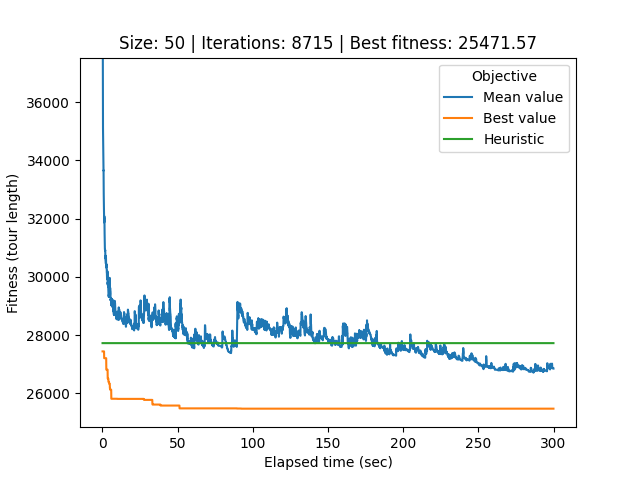

The data file committed next to this chart (first rows):
# Student number: r0758170
# Iteration, Elapsed time, Mean value, Best value, Cycle
0, 0.0846, 67804, 27439, 37, 29, 20, 49, 22, 6, 9, 30, 43, 48, 5, 8, 46, 35, 16, 4, 15, 47, 42, 11
1, 0.1152, 56766, 27439, 37, 29, 20, 49, 22, 6, 9, 30, 43, 48, 5, 8, 46, 35, 16, 4, 15, 47, 42, 11
2, 0.1461, 46911, 27439, 37, 29, 20, 49, 22, 6, 9, 30, 43, 48, 5, 8, 46, 35, 16, 4, 15, 47, 42, 11
3, 0.1758, 39623, 27439, 37, 29, 20, 49, 22, 6, 9, 30, 43, 48, 5, 8, 46, 35, 16, 4, 15, 47, 42, 11
4, 0.2037, 38799, 27439, 37, 29, 20, 49, 22, 6, 9, 30, 43, 48, 5, 8, 46, 35, 16, 4, 15, 47, 42, 11
5, 0.2357, 37533, 27439, 16, 4, 15, 47, 42, 11, 3, 19, 38, 10, 13, 7, 41, 14, 1, 24, 18, 45, 31, 2
6, 0.2676, 36235, 27439, 16, 4, 15, 47, 42, 11, 3, 19, 38, 10, 13, 7, 41, 14, 1, 24, 18, 45, 31, 2
7, 0.2966, 35816, 27439, 16, 4, 15, 47, 42, 11, 3, 19, 38, 10, 13, 7, 41, 14, 1, 24, 18, 45, 31, 2
8, 0.326, 36078, 27439, 16, 4, 15, 47, 42, 11, 3, 19, 38, 10, 13, 7, 41, 14, 1, 24, 18, 45, 31, 2
9, 0.3557, 35206, 27439, 16, 4, 15, 47, 42, 11, 3, 19, 38, 10, 13, 7, 41, 14, 1, 24, 18, 45, 31, 2
10, 0.3872, 35114, 27439, 16, 4, 15, 47, 42, 11, 3, 19, 38, 10, 13, 7, 41, 14, 1, 24, 18, 45, 31, 2
11, 0.4173, 34968, 27439, 16, 4, 15, 47, 42, 11, 3, 19, 38, 10, 13, 7, 41, 14, 1, 24, 18, 45, 31, 2
12, 0.4486, 34816, 27439, 16, 4, 15, 47, 42, 11, 3, 19, 38, 10, 13, 7, 41, 14, 1, 24, 18, 45, 31, 2
13, 0.4827, 34695, 27439, 16, 4, 15, 47, 42, 11, 3, 19, 38, 10, 13, 7, 41, 14, 1, 24, 18, 45, 31, 2
14, 0.5161, 34489, 27439, 16, 4, 15, 47, 42, 11, 3, 19, 38, 10, 13, 7, 41, 14, 1, 24, 18, 45, 31, 2
15, 0.5535, 34393, 27439, 16, 4, 15, 47, 42, 11, 3, 19, 38, 10, 13, 7, 41, 14, 1, 24, 18, 45, 31, 2
16, 0.5866, 34374, 27439, 16, 4, 15, 47, 42, 11, 3, 19, 38, 10, 13, 7, 41, 14, 1, 24, 18, 45, 31, 2
17, 0.6151, 34218, 27439, 16, 4, 15, 47, 42, 11, 3, 19, 38, 10, 13, 7, 41, 14, 1, 24, 18, 45, 31, 2
18, 0.6435, 34109, 27439, 16, 4, 15, 47, 42, 11, 3, 19, 38, 10, 13, 7, 41, 14, 1, 24, 18, 45, 31, 2
19, 0.6737, 33877, 27439, 16, 4, 15, 47, 42, 11, 3, 19, 38, 10, 13, 7, 41, 14, 1, 24, 18, 45, 31, 2
20, 0.7037, 33873, 27439, 16, 4, 15, 47, 42, 11, 3, 19, 38, 10, 13, 7, 41, 14, 1, 24, 18, 45, 31, 2
21, 0.7331, 33649, 27439, 16, 4, 15, 47, 42, 11, 3, 19, 38, 10, 13, 7, 41, 14, 1, 24, 18, 45, 31, 2
22, 0.763, 33660, 27439, 16, 4, 15, 47, 42, 11, 3, 19, 38, 10, 13, 7, 41, 14, 1, 24, 18, 45, 31, 2
23, 0.7903, 33249, 27439, 16, 4, 15, 47, 42, 11, 3, 19, 38, 10, 13, 7, 41, 14, 1, 24, 18, 45, 31, 2
24, 0.8191, 33171, 27439, 16, 4, 15, 47, 42, 11, 3, 19, 38, 10, 13, 7, 41, 14, 1, 24, 18, 45, 31, 2
25, 0.847, 33000, 27439, 16, 4, 15, 47, 42, 11, 3, 19, 38, 10, 13, 7, 41, 14, 1, 24, 18, 45, 31, 2
26, 0.8744, 32849, 27439, 16, 4, 15, 47, 42, 11, 3, 19, 38, 10, 13, 7, 41, 14, 1, 24, 18, 45, 31, 2
27, 0.9048, 32652, 27439, 16, 4, 15, 47, 42, 11, 3, 19, 38, 10, 13, 7, 41, 14, 1, 24, 18, 45, 31, 2
28, 0.9339, 32583, 27439, 16, 4, 15, 47, 42, 11, 3, 19, 38, 10, 13, 7, 41, 14, 1, 24, 18, 45, 31, 2
29, 0.9645, 32543, 27439, 16, 4, 15, 47, 42, 11, 3, 19, 38, 10, 13, 7, 41, 14, 1, 24, 18, 45, 31, 2
30, 0.9923, 32370, 27439, 16, 4, 15, 47, 42, 11, 3, 19, 38, 10, 13, 7, 41, 14, 1, 24, 18, 45, 31, 2
31, 1.022, 32330, 27439, 16, 4, 15, 47, 42, 11, 3, 19, 38, 10, 13, 7, 41, 14, 1, 24, 18, 45, 31, 2
32, 1.05, 32262, 27439, 16, 4, 15, 47, 42, 11, 3, 19, 38, 10, 13, 7, 41, 14, 1, 24, 18, 45, 31, 2
33, 1.078, 32138, 27439, 16, 4, 15, 47, 42, 11, 3, 19, 38, 10, 13, 7, 41, 14, 1, 24, 18, 45, 31, 2
34, 1.111, 32070, 27206, 37, 29, 20, 49, 22, 6, 9, 30, 43, 48, 5, 8, 46, 35, 16, 4, 15, 47, 42, 11
35, 1.145, 31994, 27206, 37, 29, 20, 49, 22, 6, 9, 30, 43, 48, 5, 8, 46, 35, 16, 4, 15, 47, 42, 11
36, 1.177, 31868, 27206, 4, 15, 47, 42, 11, 3, 19, 38, 10, 13, 7, 41, 14, 24, 1, 31, 2, 45, 18, 17
37, 1.206, 31950, 27206, 4, 15, 47, 42, 11, 3, 19, 38, 10, 13, 7, 41, 14, 24, 1, 31, 2, 45, 18, 17
38, 1.234, 32088, 27206, 4, 15, 47, 42, 11, 3, 19, 38, 10, 13, 7, 41, 14, 24, 1, 31, 2, 45, 18, 17
39, 1.262, 32033, 27206, 4, 15, 47, 42, 11, 3, 19, 38, 10, 13, 7, 41, 14, 24, 1, 31, 2, 45, 18, 17
40, 1.291, 32009, 27206, 4, 15, 47, 42, 11, 3, 19, 38, 10, 13, 7, 41, 14, 24, 1, 31, 2, 45, 18, 17
41, 1.32, 31855, 27206, 4, 15, 47, 42, 11, 3, 19, 38, 10, 13, 7, 41, 14, 24, 1, 31, 2, 45, 18, 17
42, 1.349, 32010, 27206, 4, 15, 47, 42, 11, 3, 19, 38, 10, 13, 7, 41, 14, 24, 1, 31, 2, 45, 18, 17
43, 1.378, 31774, 27206, 4, 15, 47, 42, 11, 3, 19, 38, 10, 13, 7, 41, 14, 24, 1, 31, 2, 45, 18, 17
44, 1.405, 31690, 27206, 4, 15, 47, 42, 11, 3, 19, 38, 10, 13, 7, 41, 14, 24, 1, 31, 2, 45, 18, 17
45, 1.433, 31635, 27206, 4, 15, 47, 42, 11, 3, 19, 38, 10, 13, 7, 41, 14, 24, 1, 31, 2, 45, 18, 17
46, 1.462, 31479, 27206, 4, 15, 47, 42, 11, 3, 19, 38, 10, 13, 7, 41, 14, 24, 1, 31, 2, 45, 18, 17
47, 1.49, 31342, 27206, 4, 15, 47, 42, 11, 3, 19, 38, 10, 13, 7, 41, 14, 24, 1, 31, 2, 45, 18, 17
48, 1.519, 31306, 27206, 4, 15, 47, 42, 11, 3, 19, 38, 10, 13, 7, 41, 14, 24, 1, 31, 2, 45, 18, 17
49, 1.548, 31269, 27206, 4, 15, 47, 42, 11, 3, 19, 38, 10, 13, 7, 41, 14, 24, 1, 31, 2, 45, 18, 17
50, 1.578, 31200, 27206, 4, 15, 47, 42, 11, 3, 19, 38, 10, 13, 7, 41, 14, 24, 1, 31, 2, 45, 18, 17
51, 1.608, 30985, 27206, 4, 15, 47, 42, 11, 3, 19, 38, 10, 13, 7, 41, 14, 24, 1, 31, 2, 45, 18, 17
52, 1.639, 30971, 27206, 4, 15, 47, 42, 11, 3, 19, 38, 10, 13, 7, 41, 14, 24, 1, 31, 2, 45, 18, 17
53, 1.668, 30927, 27206, 4, 15, 47, 42, 11, 3, 19, 38, 10, 13, 7, 41, 14, 24, 1, 31, 2, 45, 18, 17
54, 1.695, 30914, 27206, 4, 15, 47, 42, 11, 3, 19, 38, 10, 13, 7, 41, 14, 24, 1, 31, 2, 45, 18, 17
55, 1.723, 30909, 27206, 4, 15, 47, 42, 11, 3, 19, 38, 10, 13, 7, 41, 14, 24, 1, 31, 2, 45, 18, 17
56, 1.753, 30898, 27206, 4, 15, 47, 42, 11, 3, 19, 38, 10, 13, 7, 41, 14, 24, 1, 31, 2, 45, 18, 17
57, 1.783, 30891, 27206, 4, 15, 47, 42, 11, 3, 19, 38, 10, 13, 7, 41, 14, 24, 1, 31, 2, 45, 18, 17
58, 1.812, 30926, 27206, 4, 15, 47, 42, 11, 3, 19, 38, 10, 13, 7, 41, 14, 24, 1, 31, 2, 45, 18, 17
... 8,656 more rows
